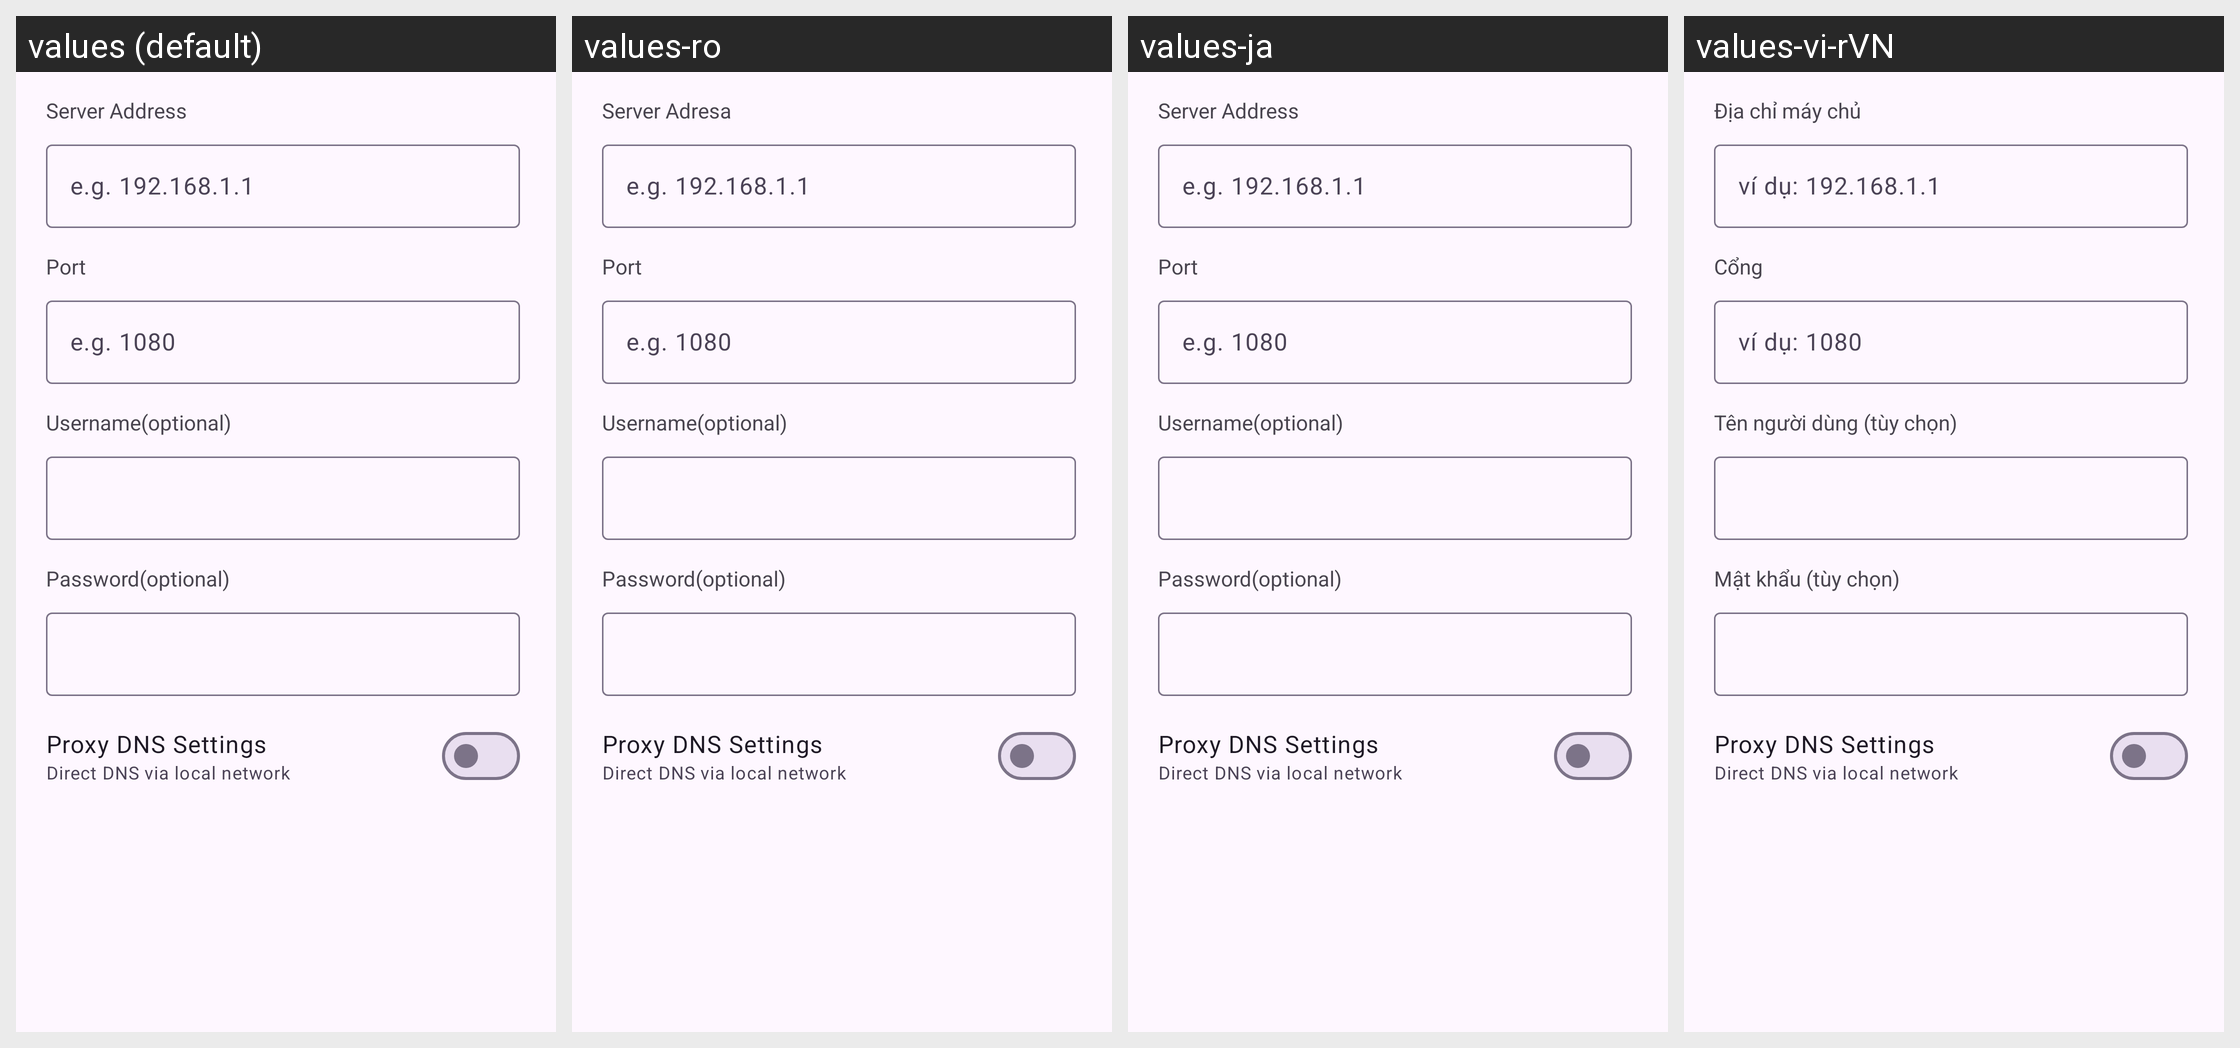

Here is an Android app screen in its default locale and in the app's own translations. Write out the translated-string differences for the strings that appear on this screen.
Android screen res/layout/dialog_vm_network_proxy.xml rendered under 4 locales, left to right: values (default), values-ro, values-ja, values-vi-rVN. Device: Nexus 5 (rendered at 1080×1920; each locale shown at half size, 540×960, under a caption strip naming it); theme Theme.Catalog.Purple.
Other locales in the repository, not shown: values-ar, values-de, values-de-rDE, values-es, values-fa, values-fr, values-hi, values-in, values-it, values-ko, values-ml, values-ms, values-pl, values-pt, values-ru, values-th, values-tr, values-uk, values-vi, values-zh, values-zh-rCN, values-zh-rHK, values-zh-rTW.
Strings drawn on this screen, with the default value and each locale's value (text and hints the layout hard-codes, and strings that could not be matched under every locale, appear in the picture but are not listed):

server_addr
  values: Server Address
  values-ro: Server Adresa
  values-ja: Server Address  [not translated; the default value is used]
  values-vi-rVN: Địa chỉ máy chủ

port
  values: Port
  values-ro: Port
  values-ja: Port  [not translated; the default value is used]
  values-vi-rVN: Cổng

username
  values: Username(optional)
  values-ro: Username(optional)
  values-ja: Username(optional)  [not translated; the default value is used]
  values-vi-rVN: Tên người dùng (tùy chọn)

password
  values: Password(optional)
  values-ro: Password(optional)  [not translated; the default value is used]
  values-ja: Password(optional)  [not translated; the default value is used]
  values-vi-rVN: Mật khẩu (tùy chọn)

proxy_dns_title
  values: Proxy DNS Settings
  values-ro: Proxy DNS Settings  [not translated; the default value is used]
  values-ja: Proxy DNS Settings  [not translated; the default value is used]
  values-vi-rVN: Proxy DNS Settings  [not translated; the default value is used]

proxy_dns_summary_off
  values: Direct DNS via local network
  values-ro: Direct DNS via local network  [not translated; the default value is used]
  values-ja: Direct DNS via local network  [not translated; the default value is used]
  values-vi-rVN: Direct DNS via local network  [not translated; the default value is used]
